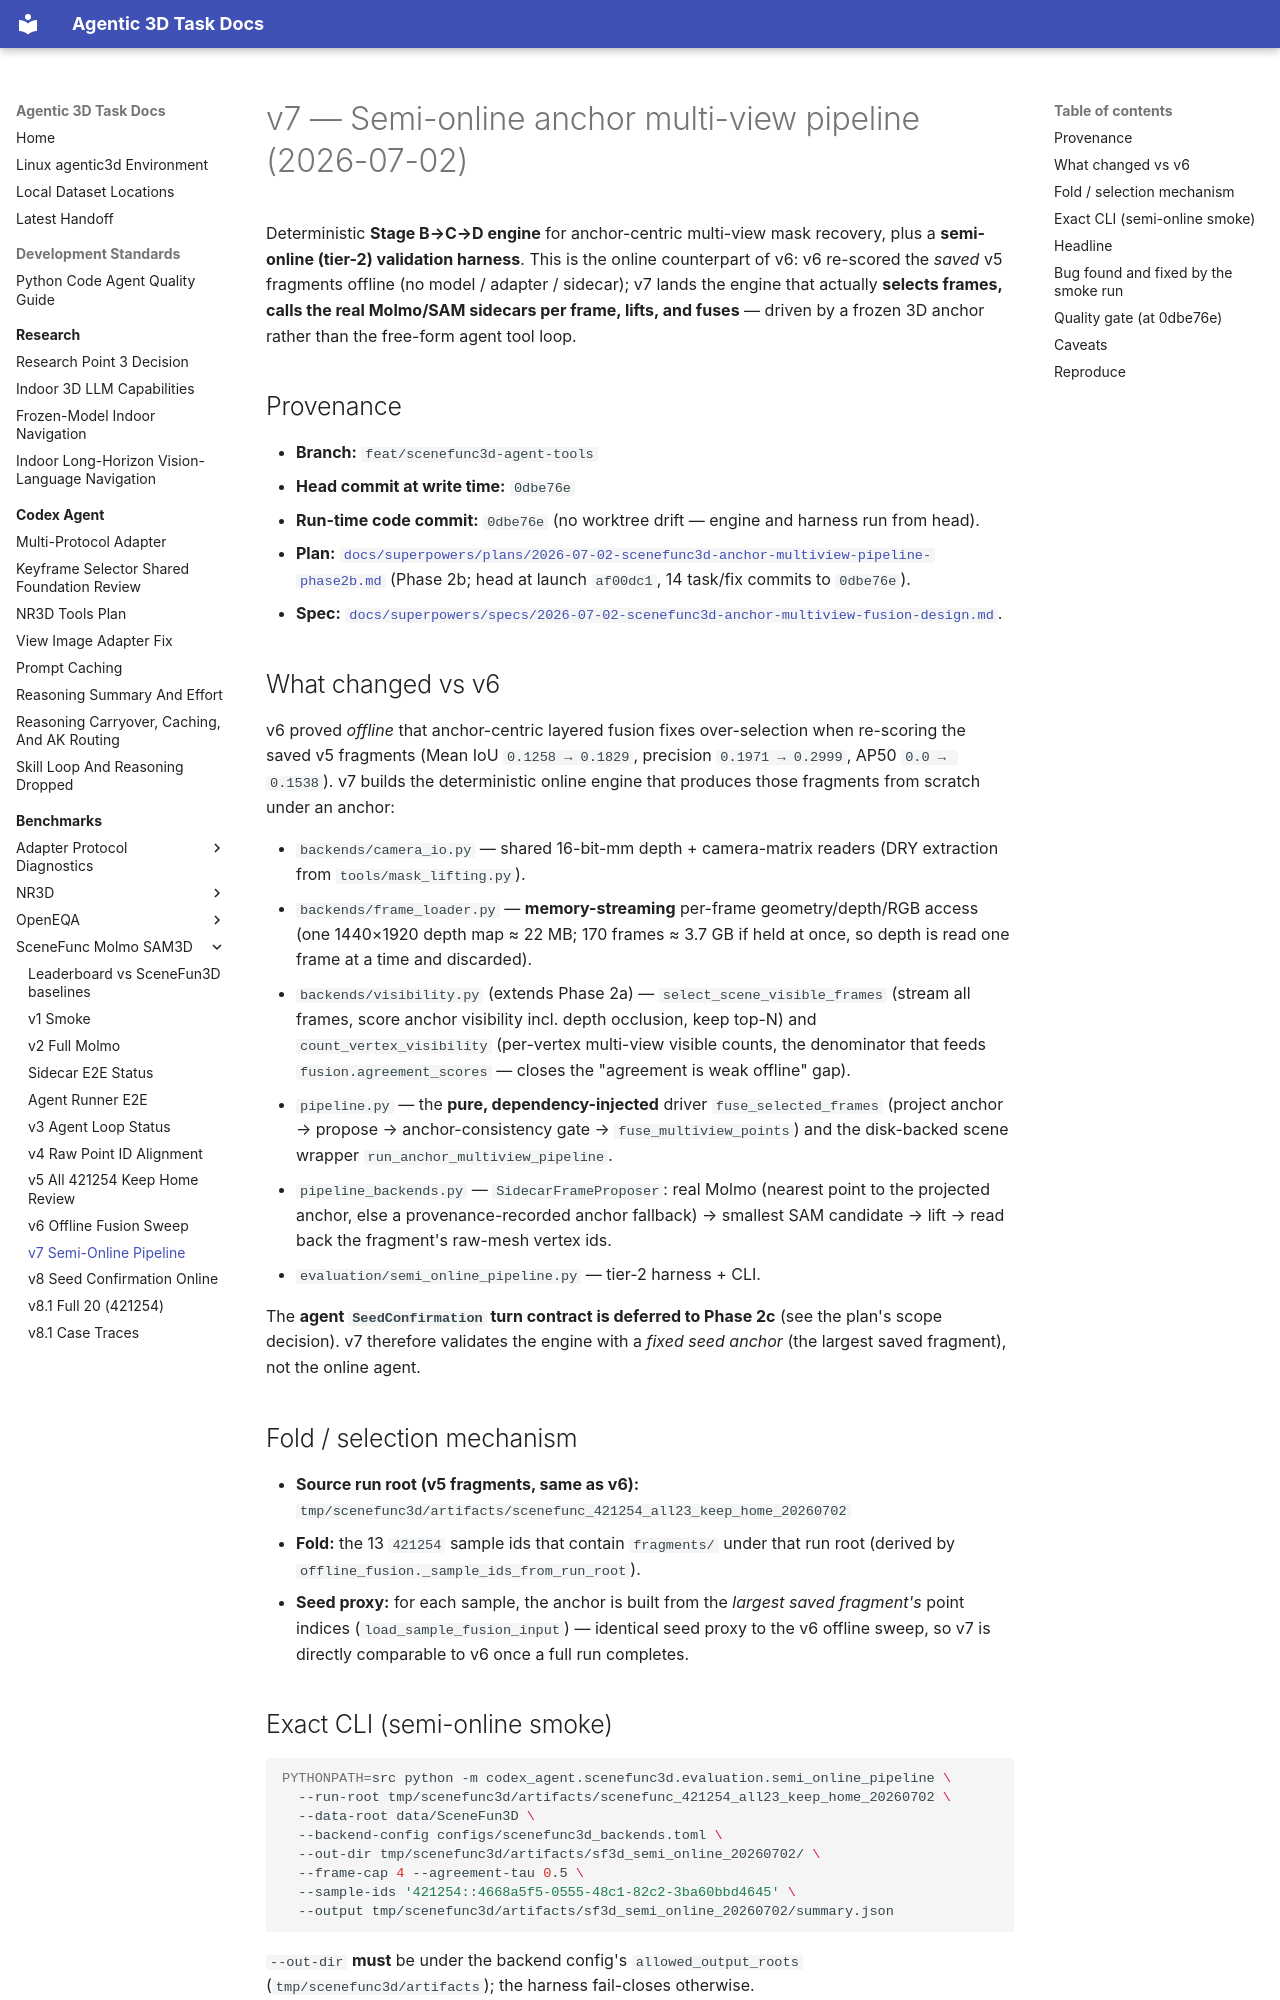

repository: yruns/agentic-3d-task · page: benchmark/scenefunc_molmo_sam3d/v7_semi_online_pipeline_20260702/index.html · generator: mkdocs

# v7 — Semi-online anchor multi-view pipeline (2026-07-02)

Deterministic **Stage B→C→D engine** for anchor-centric multi-view mask
recovery, plus a **semi-online (tier-2) validation harness**. This is the
online counterpart of v6: v6 re-scored the *saved* v5 fragments offline (no
model / adapter / sidecar); v7 lands the engine that actually **selects frames,
calls the real Molmo/SAM sidecars per frame, lifts, and fuses** — driven by a
frozen 3D anchor rather than the free-form agent tool loop.

## Provenance

- **Branch:** `feat/scenefunc3d-agent-tools`
- **Head commit at write time:** `0dbe76e`
- **Run-time code commit:** `0dbe76e` (no worktree drift — engine and harness run from head).
- **Plan:** [`docs/superpowers/plans/2026-07-02-scenefunc3d-anchor-multiview-pipeline-phase2b.md`](../../superpowers/plans/2026-07-02-scenefunc3d-anchor-multiview-pipeline-phase2b.md) (Phase 2b; head at launch `af00dc1`, 14 task/fix commits to `0dbe76e`).
- **Spec:** [`docs/superpowers/specs/2026-07-02-scenefunc3d-anchor-multiview-fusion-design.md`](../../superpowers/specs/2026-07-02-scenefunc3d-anchor-multiview-fusion-design.md).

## What changed vs v6

v6 proved *offline* that anchor-centric layered fusion fixes over-selection when
re-scoring the saved v5 fragments (Mean IoU `0.1258 → 0.1829`, precision
`0.1971 → 0.2999`, AP50 `0.0 → 0.1538`). v7 builds the deterministic online
engine that produces those fragments from scratch under an anchor:

- `backends/camera_io.py` — shared 16-bit-mm depth + camera-matrix readers (DRY
  extraction from `tools/mask_lifting.py`).
- `backends/frame_loader.py` — **memory-streaming** per-frame geometry/depth/RGB
  access (one 1440×1920 depth map ≈ 22 MB; 170 frames ≈ 3.7 GB if held at once,
  so depth is read one frame at a time and discarded).
- `backends/visibility.py` (extends Phase 2a) — `select_scene_visible_frames`
  (stream all frames, score anchor visibility incl. depth occlusion, keep top-N)
  and `count_vertex_visibility` (per-vertex multi-view visible counts, the
  denominator that feeds `fusion.agreement_scores` — closes the "agreement is
  weak offline" gap).
- `pipeline.py` — the **pure, dependency-injected** driver `fuse_selected_frames`
  (project anchor → propose → anchor-consistency gate → `fuse_multiview_points`)
  and the disk-backed scene wrapper `run_anchor_multiview_pipeline`.
- `pipeline_backends.py` — `SidecarFrameProposer`: real Molmo (nearest point to
  the projected anchor, else a provenance-recorded anchor fallback) → smallest
  SAM candidate → lift → read back the fragment's raw-mesh vertex ids.
- `evaluation/semi_online_pipeline.py` — tier-2 harness + CLI.

The **agent `SeedConfirmation` turn contract is deferred to Phase 2c** (see the
plan's scope decision). v7 therefore validates the engine with a *fixed seed
anchor* (the largest saved fragment), not the online agent.

## Fold / selection mechanism

- **Source run root (v5 fragments, same as v6):**
  `tmp/scenefunc3d/artifacts/scenefunc_421254_all23_keep_home_20260702`
- **Fold:** the 13 `421254` sample ids that contain `fragments/` under that run
  root (derived by `offline_fusion._sample_ids_from_run_root`).
- **Seed proxy:** for each sample, the anchor is built from the *largest saved
  fragment's* point indices (`load_sample_fusion_input`) — identical seed proxy
  to the v6 offline sweep, so v7 is directly comparable to v6 once a full run
  completes.

## Exact CLI (semi-online smoke)

```bash
PYTHONPATH=src python -m codex_agent.scenefunc3d.evaluation.semi_online_pipeline \
  --run-root tmp/scenefunc3d/artifacts/scenefunc_421254_all23_keep_home_20260702 \
  --data-root data/SceneFun3D \
  --backend-config configs/scenefunc3d_backends.toml \
  --out-dir tmp/scenefunc3d/artifacts/sf3d_semi_online_20260702/ \
  --frame-cap 4 --agreement-tau 0.5 \
  --sample-ids '421254::4668a5f5-0555-48c1-82c2-3ba60bbd4645' \
  --output tmp/scenefunc3d/artifacts/sf3d_semi_online_20260702/summary.json
```

`--out-dir` **must** be under the backend config's `allowed_output_roots`
(`tmp/scenefunc3d/artifacts`); the harness fail-closes otherwise.
